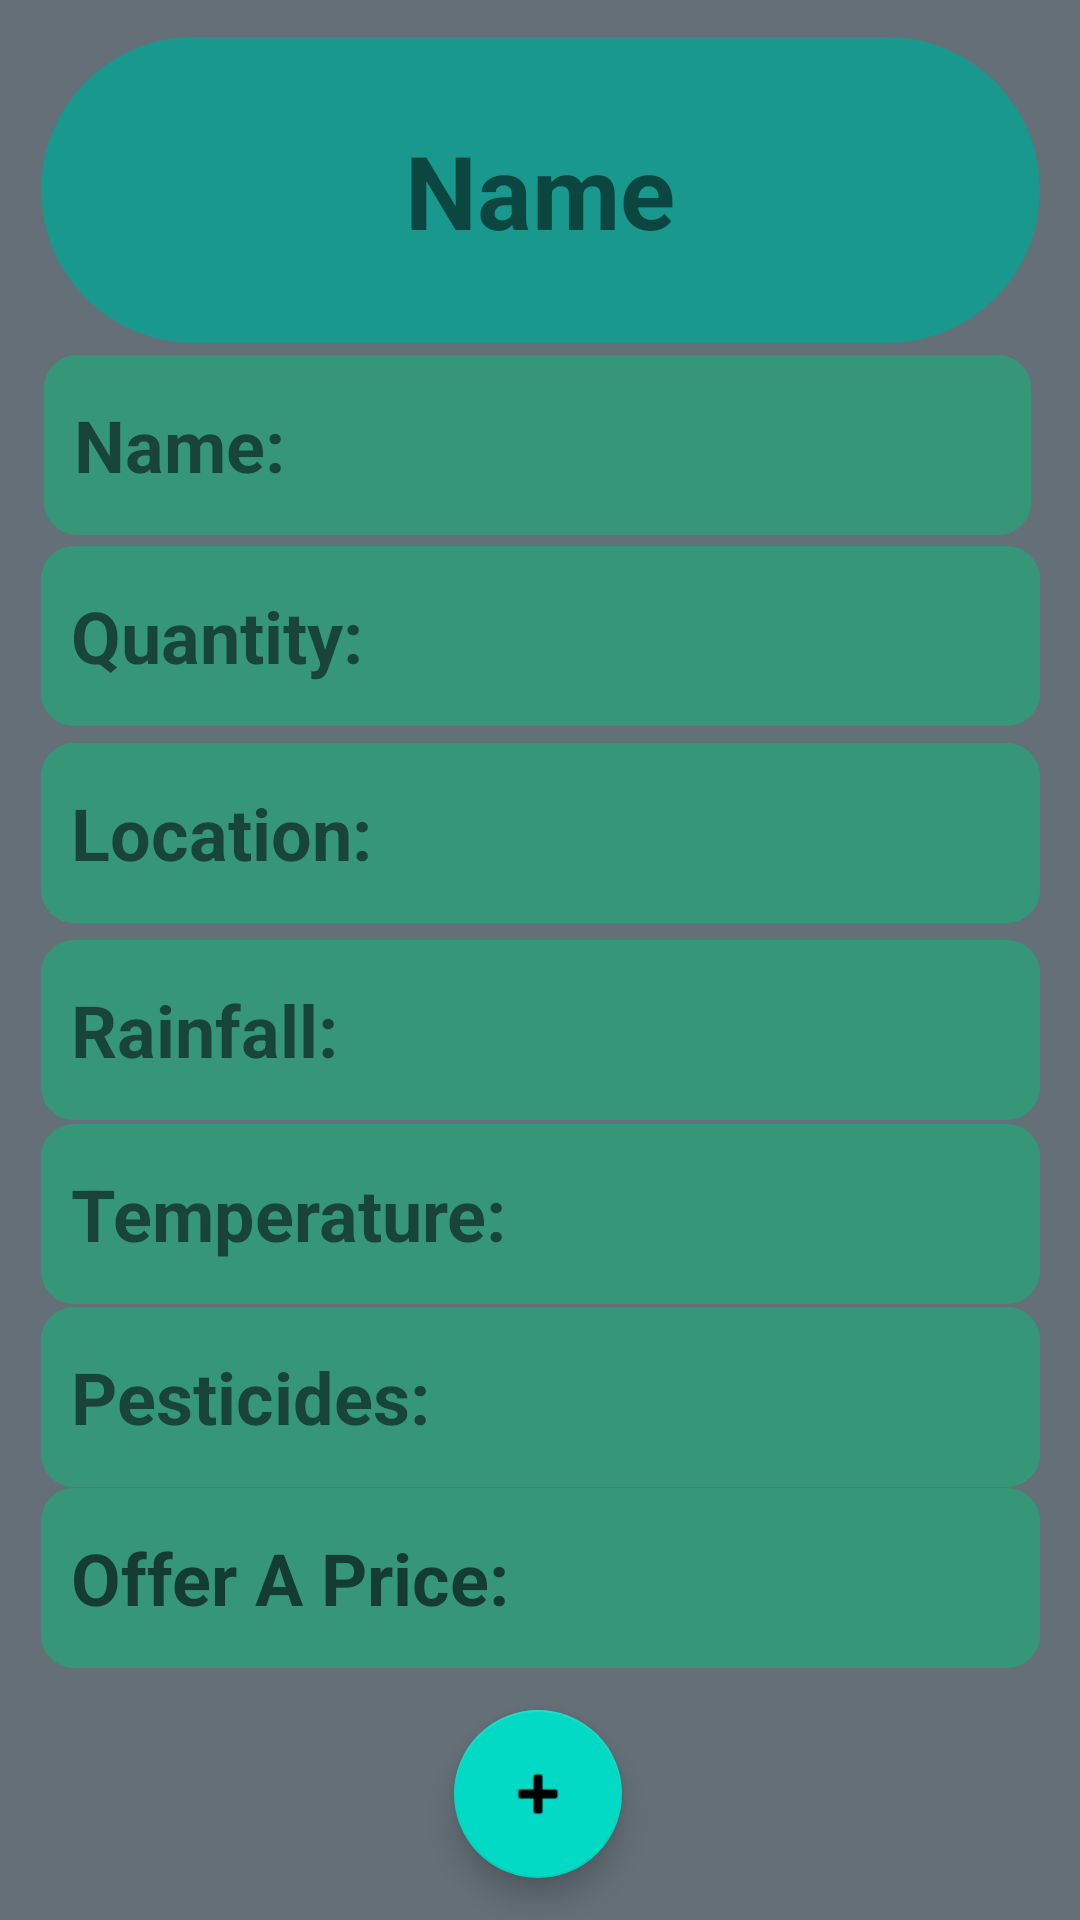

Write the Android layout XML for this screen, with the resource values it uses.
<!-- AndroidManifest.xml: application theme Theme.AgriTech -->
<!-- res/layout/activity_contractor_transporter_view1.xml -->
<?xml version="1.0" encoding="utf-8"?>
<FrameLayout xmlns:android="http://schemas.android.com/apk/res/android"
    xmlns:app="http://schemas.android.com/apk/res-auto"
    xmlns:tools="http://schemas.android.com/tools"
    android:layout_width="match_parent"
    android:layout_height="match_parent"
    android:background="?attr/fullscreenBackgroundColor"
    android:backgroundTint="#D16969"
    android:theme="@style/ThemeOverlay.AgriTech.FullscreenContainer"
    tools:context=".Contractor_Transporter_View_1">

    
    <TextView
        android:id="@+id/fullscreen_content"
        android:layout_width="match_parent"
        android:layout_height="match_parent"
        android:background="#EDCFCF"
        android:gravity="center"
        android:keepScreenOn="false"
        android:textColor="?attr/fullscreenTextColor"
        android:textSize="50sp"
        android:textStyle="bold" />

    
    <FrameLayout
        android:layout_width="match_parent"
        android:layout_height="match_parent"
        android:fitsSystemWindows="true">

        <LinearLayout
            android:id="@+id/fullscreen_content_controls"
            style="?attr/fullscreenBackgroundColor"
            android:layout_width="match_parent"
            android:layout_height="wrap_content"
            android:layout_gravity="bottom|center_horizontal"
            android:orientation="horizontal"
            tools:ignore="UselessParent" />

        <androidx.constraintlayout.widget.ConstraintLayout
            android:id="@+id/cl"
            android:layout_width="match_parent"
            android:layout_height="match_parent"
            android:background="#646F78">

            <com.google.android.material.floatingactionbutton.FloatingActionButton
                android:id="@+id/floatingActionButton3"
                android:layout_width="wrap_content"
                android:layout_height="wrap_content"
                android:clickable="true"
                android:contentDescription="@string/dummy_button"
                android:visibility="visible"
                app:layout_constraintBottom_toBottomOf="parent"
                app:layout_constraintEnd_toEndOf="parent"
                app:layout_constraintHorizontal_bias="0.498"
                app:layout_constraintStart_toStartOf="parent"
                app:layout_constraintTop_toBottomOf="@+id/textView6"
                app:layout_constraintVertical_bias="0.504"
                app:srcCompat="@android:drawable/ic_input_add" />

            <TextView
                android:id="@+id/textView5"
                android:layout_width="333dp"
                android:layout_height="60dp"
                android:background="@drawable/roundist"
                android:gravity="center_vertical"
                android:paddingLeft="10sp"
                android:text="Quantity:"
                android:textSize="24sp"
                android:textStyle="bold"

                android:visibility="visible"
                app:layout_constraintBottom_toBottomOf="parent"
                app:layout_constraintEnd_toEndOf="parent"
                app:layout_constraintStart_toStartOf="parent"
                app:layout_constraintTop_toTopOf="parent"
                app:layout_constraintVertical_bias="0.314" />

            <TextView
                android:id="@+id/textView4"
                android:layout_width="333dp"
                android:layout_height="60dp"
                android:background="@drawable/roundist"
                android:gravity="center_vertical"
                android:paddingLeft="10sp"
                android:text="Location:"
                android:textSize="24sp"
                android:textStyle="bold"
                android:visibility="visible"
                app:layout_constraintBottom_toBottomOf="parent"
                app:layout_constraintEnd_toEndOf="parent"
                app:layout_constraintStart_toStartOf="parent"
                app:layout_constraintTop_toTopOf="parent"
                app:layout_constraintVertical_bias="0.427" />

            <TextView
                android:id="@+id/textView13"
                android:layout_width="333dp"
                android:layout_height="60dp"
                android:background="@drawable/roundist"
                android:gravity="center_vertical"
                android:paddingLeft="10sp"
                android:text="Rainfall:"
                android:textSize="24sp"
                android:textStyle="bold"
                android:visibility="visible"
                app:layout_constraintBottom_toBottomOf="parent"
                app:layout_constraintEnd_toEndOf="parent"
                app:layout_constraintStart_toStartOf="parent"
                app:layout_constraintTop_toTopOf="parent"
                app:layout_constraintVertical_bias="0.54" />

            <TextView
                android:id="@+id/textView14"
                android:layout_width="333dp"
                android:layout_height="60dp"
                android:background="@drawable/roundist"
                android:gravity="center_vertical"
                android:paddingLeft="10sp"
                android:text="Temperature:"
                android:textSize="24sp"
                android:textStyle="bold"
                android:visibility="visible"
                app:layout_constraintBottom_toBottomOf="parent"
                app:layout_constraintEnd_toEndOf="parent"
                app:layout_constraintStart_toStartOf="parent"
                app:layout_constraintTop_toTopOf="parent"
                app:layout_constraintVertical_bias="0.646" />

            <TextView
                android:id="@+id/textView15"
                android:layout_width="333dp"
                android:layout_height="60dp"
                android:background="@drawable/roundist"
                android:gravity="center_vertical"
                android:paddingLeft="10sp"
                android:text="Pesticides:"
                android:textSize="24sp"
                android:textStyle="bold"
                android:visibility="visible"
                app:layout_constraintBottom_toBottomOf="parent"
                app:layout_constraintEnd_toEndOf="parent"
                app:layout_constraintStart_toStartOf="parent"
                app:layout_constraintTop_toTopOf="parent"
                app:layout_constraintVertical_bias="0.751" />

            <EditText
                android:id="@+id/textView6"
                android:layout_width="333dp"
                android:layout_height="60dp"
                android:background="@drawable/roundist"
                android:gravity="center_vertical"
                android:hint="Offer A Price:"
                android:paddingLeft="10sp"
                android:textSize="24sp"
                android:textStyle="bold"
                android:visibility="visible"
                app:layout_constraintBottom_toBottomOf="parent"
                app:layout_constraintEnd_toEndOf="parent"
                app:layout_constraintStart_toStartOf="parent"
                app:layout_constraintTop_toTopOf="parent"
                app:layout_constraintVertical_bias="0.855" />

            <TextView
                android:id="@+id/spinnerA"
                android:layout_width="329dp"
                android:layout_height="60dp"
                android:background="@drawable/roundist"
                android:gravity="center_vertical"
                android:paddingLeft="10sp"
                android:text="Name:"
                android:textSize="24sp"
                android:textStyle="bold"
                android:visibility="visible"
                app:layout_constraintBottom_toBottomOf="parent"
                app:layout_constraintEnd_toEndOf="parent"
                app:layout_constraintHorizontal_bias="0.475"
                app:layout_constraintStart_toStartOf="parent"
                app:layout_constraintTop_toTopOf="parent"
                app:layout_constraintVertical_bias="0.204" />

            <TextView
                android:id="@+id/textView3"
                android:layout_width="333dp"
                android:layout_height="102dp"
                android:background="@drawable/roundbb"
                android:gravity="center"
                android:text="Name"
                android:textSize="34sp"
                android:textStyle="bold"
                android:visibility="visible"
                app:layout_constraintBottom_toBottomOf="parent"
                app:layout_constraintEnd_toEndOf="parent"
                app:layout_constraintStart_toStartOf="parent"
                app:layout_constraintTop_toTopOf="parent"
                app:layout_constraintVertical_bias="0.023" />

        </androidx.constraintlayout.widget.ConstraintLayout>

    </FrameLayout>

</FrameLayout>
<!-- resources referenced by this layout -->
<resources>
  <!-- drawable roundbb (drawable) -->
  <?xml version="1.0" encoding="utf-8"?>
  <shape
      xmlns:android="http://schemas.android.com/apk/res/android"
      android:shape="rectangle">
  
      <corners android:radius="1000dp" />
  
      
      <stroke android:width="2dp" android:color="#19988E" />
  
      
      <solid android:color="#19988E" />
  
  </shape>
  <!-- drawable roundist (drawable) -->
  <?xml version="1.0" encoding="utf-8"?>
  <shape
      xmlns:android="http://schemas.android.com/apk/res/android"
      android:shape="rectangle">
  
      <corners android:radius="10dp" />
  
      
      <stroke android:width="2dp" android:color="#369778" />
  
      
      <solid android:color="#369778" />
  
  </shape>
  <string name="dummy_button">Dummy Button</string>
  <style name="ThemeOverlay.AgriTech.FullscreenContainer" parent="">
          <item name="fullscreenBackgroundColor">@color/light_blue_600</item>
          <item name="fullscreenTextColor">@color/light_blue_A200</item>
      </style>
  <style name="Theme.AgriTech" parent="Theme.MaterialComponents.DayNight.DarkActionBar">
          
          <item name="colorPrimary">@color/purple_500</item>
          <item name="colorPrimaryVariant">@color/purple_700</item>
          <item name="colorOnPrimary">@color/white</item>
          
          <item name="colorSecondary">@color/teal_200</item>
          <item name="colorSecondaryVariant">@color/teal_700</item>
          <item name="colorOnSecondary">@color/black</item>
          
          <item name="android:statusBarColor">?attr/colorPrimaryVariant</item>
          
      </style>
  <!-- not gathered from this repository: default colours our renderer supplied (Android Studio template values) -->
  <color name="purple_500">#FF6200EE</color>
  <color name="purple_700">#FF3700B3</color>
  <color name="teal_200">#FF03DAC5</color>
  <color name="teal_700">#FF018786</color>
  <color name="black">#FF000000</color>
  <color name="white">#FFFFFFFF</color>
</resources>
